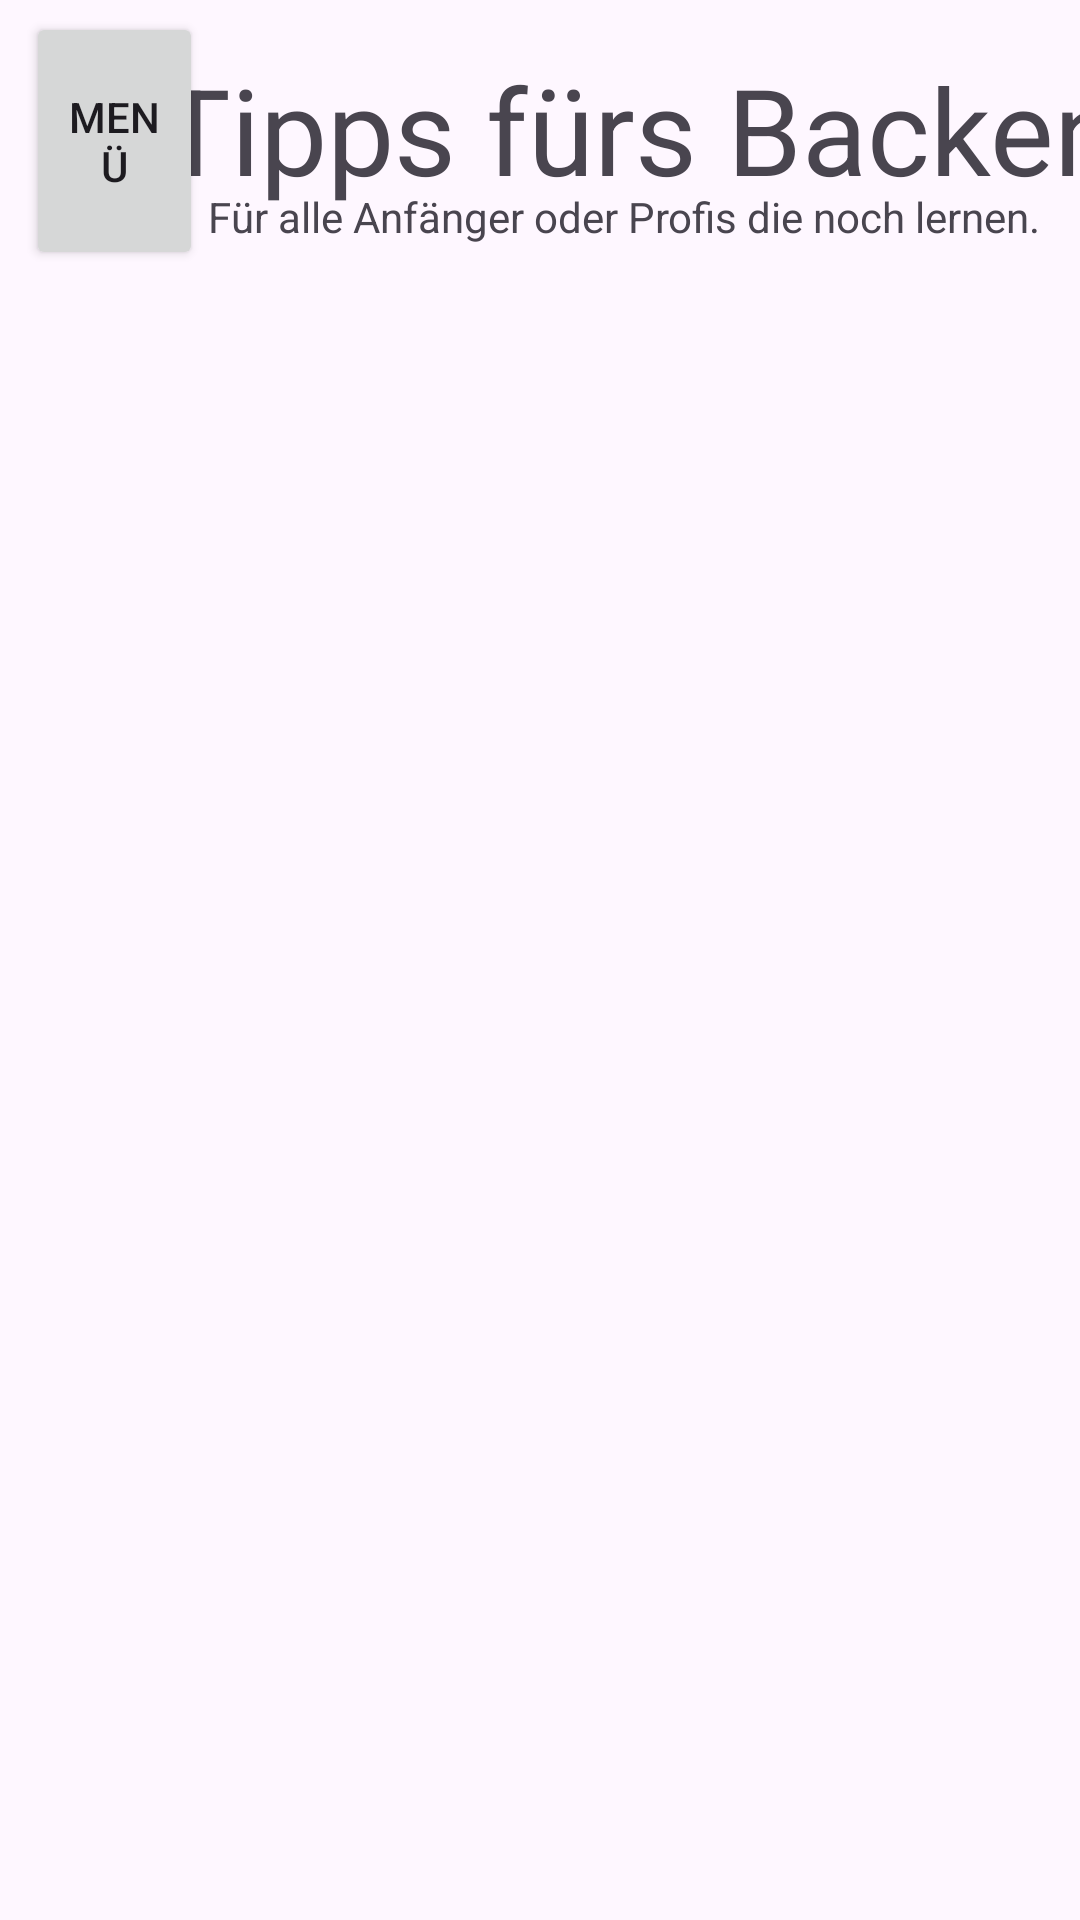

Here is an Android app screen rendered from its layout file. Give the layout XML and the strings, colors and styles it references.
<!-- AndroidManifest.xml: application theme Theme.HefeLayout -->
<!-- res/layout/tips.xml -->
<?xml version="1.0" encoding="utf-8"?>
<androidx.constraintlayout.widget.ConstraintLayout xmlns:android="http://schemas.android.com/apk/res/android"
    xmlns:app="http://schemas.android.com/apk/res-auto"
    xmlns:tools="http://schemas.android.com/tools"
    android:layout_width="match_parent"
    android:layout_height="match_parent">

    <TextView
        android:id="@+id/ueberschrfit2"
        android:layout_width="wrap_content"
        android:layout_height="wrap_content"
        android:layout_marginStart="184dp"
        android:layout_marginEnd="169dp"
        android:text="Tipps fürs Backen"
        android:textSize="40dp"
        app:layout_constraintBottom_toBottomOf="parent"
        app:layout_constraintEnd_toEndOf="parent"
        app:layout_constraintHorizontal_bias="0.419"
        app:layout_constraintStart_toStartOf="parent"
        app:layout_constraintTop_toTopOf="parent"
        app:layout_constraintVertical_bias="0.028" />

    <Button
        android:id="@+id/button2"
        android:layout_width="59dp"
        android:layout_height="86dp"
        android:text="Menü"
        app:layout_constraintBottom_toBottomOf="parent"
        app:layout_constraintEnd_toEndOf="parent"
        app:layout_constraintHorizontal_bias="0.029"
        app:layout_constraintStart_toStartOf="parent"
        app:layout_constraintTop_toTopOf="parent"
        app:layout_constraintVertical_bias="0.007" />

    <TextView
        android:id="@+id/textView"
        android:layout_width="wrap_content"
        android:layout_height="wrap_content"
        android:text="Für alle Anfänger oder Profis die noch lernen."
        app:layout_constraintBottom_toBottomOf="parent"
        app:layout_constraintEnd_toEndOf="parent"
        app:layout_constraintHorizontal_bias="0.841"
        app:layout_constraintStart_toStartOf="parent"
        app:layout_constraintTop_toTopOf="parent"
        app:layout_constraintVertical_bias="0.101" />
</androidx.constraintlayout.widget.ConstraintLayout>
<!-- resources referenced by this layout -->
<resources>
  <style name="Theme.HefeLayout" parent="Base.Theme.HefeLayout" />
  <style name="Base.Theme.HefeLayout" parent="Theme.Material3.DayNight.NoActionBar">
          
          
      </style>
</resources>
